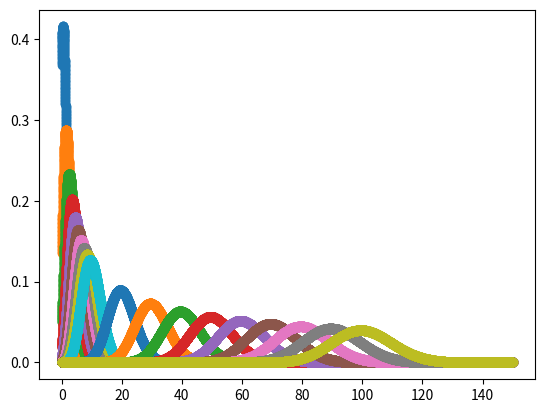

The matplotlib source for this figure:
import numpy as np
import matplotlib.pyplot as plt
import scipy.special


def poissonDist(x, lambda_poisson):
    return np.power(lambda_poisson, x) * np.exp(-lambda_poisson) / scipy.special.factorial(x)

lambda_poisson_list = [1, 2, 3, 4, 5, 6, 7, 8, 9, 10,20,30,40,50,60,70,80,90,100]

fig = plt.figure()
for lambda_poisson in lambda_poisson_list:
    x = np.arange(0, 150, 0.01)
    y = poissonDist(x, lambda_poisson)
    plt.scatter(x, y)

plt.show()
